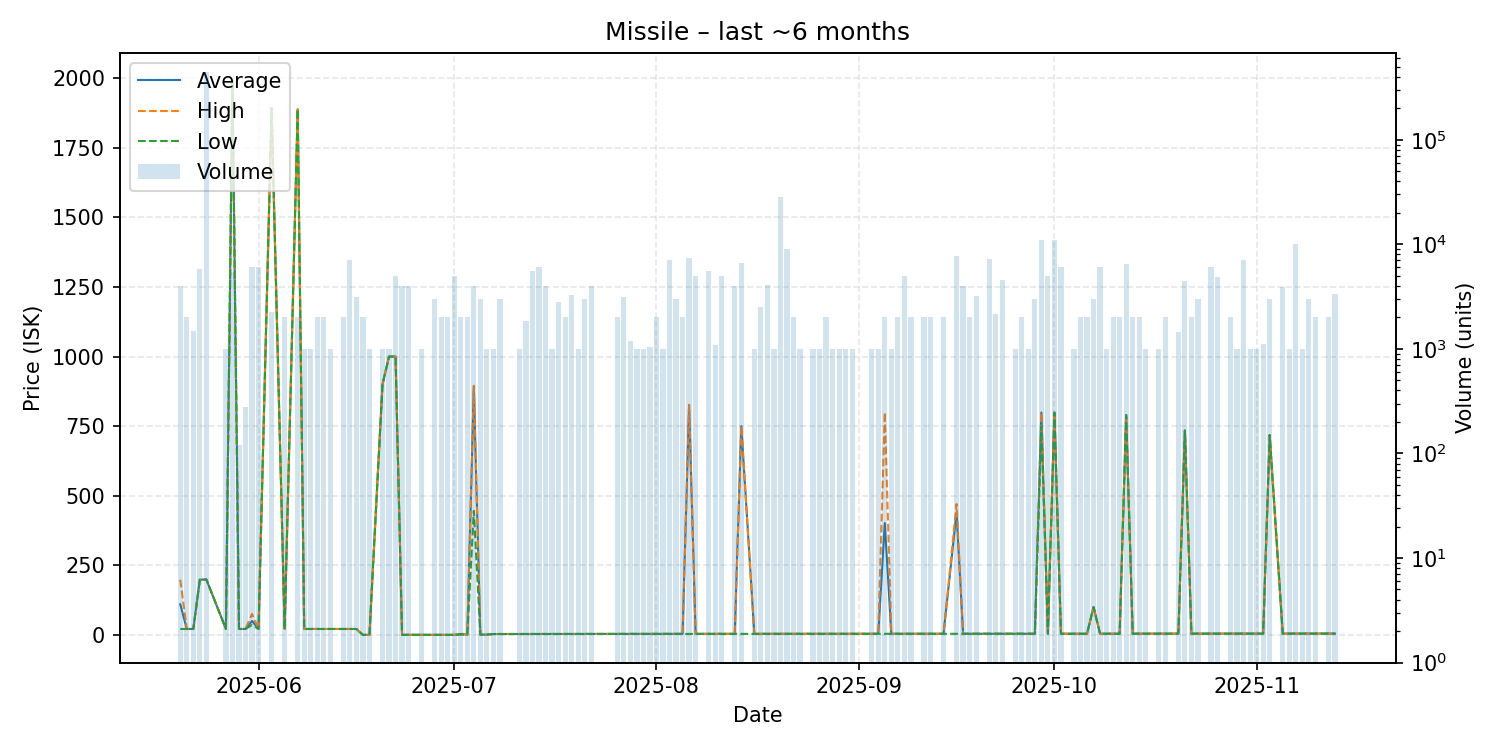

The file beside this chart, header and first rows:
date, average, highest, lowest, order_count, volume
2025-05-20, 109.8, 198.3, 21.19, 4, 4000
2025-05-21, 21.19, 21.19, 21.19, 2, 2000
2025-05-22, 21.19, 21.19, 21.19, 2, 1497
2025-05-23, 198.4, 198.4, 198.4, 5, 5811
2025-05-24, 198.9, 198.9, 198.9, 4, 447444
2025-05-27, 21.2, 21.2, 21.2, 1, 1000
2025-05-28, 1991, 1991, 1991, 4, 5463
2025-05-29, 21.21, 21.21, 21.21, 1, 120
2025-05-30, 21.21, 21.21, 21.21, 1, 276
2025-05-31, 50.0, 75.0, 35.61, 4, 6000
2025-06-01, 21.21, 21.21, 21.21, 6, 6000
2025-06-03, 1892, 1892, 1892, 2, 2240
2025-06-05, 21.21, 21.21, 21.21, 2, 2000
2025-06-07, 1888, 1888, 1888, 1, 2000
2025-06-08, 21.21, 21.21, 21.21, 1, 1000
2025-06-09, 21.21, 21.21, 21.21, 1, 1000
2025-06-10, 21.21, 21.21, 21.21, 2, 2000
2025-06-11, 21.21, 21.21, 21.21, 2, 2000
2025-06-12, 21.09, 21.09, 21.09, 1, 1000
2025-06-14, 21.2, 21.21, 21.19, 2, 2000
2025-06-15, 21.2, 21.2, 21.2, 4, 7000
2025-06-16, 21.19, 21.19, 21.19, 3, 3160
2025-06-17, 0.02, 0.02, 0.02, 3, 2000
2025-06-18, 0.02, 0.02, 0.02, 1, 1000
2025-06-20, 900.0, 900.0, 900.0, 1, 1000
2025-06-21, 1000, 1000, 1000, 1, 1000
2025-06-22, 1000, 1000, 1000, 6, 5000
2025-06-23, 0.2, 0.2, 0.2, 2, 4000
2025-06-24, 0.2, 0.2, 0.2, 2, 4000
2025-06-26, 0.2, 0.2, 0.2, 1, 1000
2025-06-28, 0.2, 0.2, 0.2, 2, 3000
2025-06-29, 0.2, 0.2, 0.2, 2, 2000
2025-06-30, 0.21, 0.21, 0.21, 2, 2000
2025-07-01, 0.03, 0.03, 0.03, 1, 5000
2025-07-02, 3.0, 5.0, 1.0, 2, 2000
2025-07-03, 1.0, 1.0, 1.0, 2, 2000
2025-07-04, 892.5, 894.9, 445.5, 5, 4000
2025-07-05, 1.0, 1.0, 1.0, 2, 3004
2025-07-06, 1.0, 1.0, 1.0, 1, 1000
2025-07-07, 3.09, 3.09, 3.09, 1, 1000
2025-07-08, 3.1, 3.1, 3.1, 1, 3000
2025-07-11, 3.25, 3.25, 3.25, 1, 1000
2025-07-12, 3.36, 3.36, 3.36, 2, 1838
2025-07-13, 3.41, 3.41, 3.41, 3, 5500
2025-07-14, 3.41, 3.41, 3.41, 3, 6001
2025-07-15, 3.46, 3.46, 3.46, 1, 4000
2025-07-16, 3.46, 3.46, 3.46, 1, 1000
2025-07-17, 3.46, 3.46, 3.46, 3, 2800
2025-07-18, 3.54, 3.54, 3.54, 2, 2000
2025-07-19, 3.54, 3.54, 3.54, 2, 3240
2025-07-20, 3.54, 3.54, 3.54, 1, 1000
2025-07-21, 3.54, 3.54, 3.54, 2, 3000
2025-07-22, 3.54, 3.54, 3.54, 1, 4000
2025-07-26, 3.44, 3.55, 3.32, 2, 2000
2025-07-27, 3.57, 3.57, 3.57, 4, 3100
2025-07-28, 3.58, 3.58, 3.58, 2, 1200
2025-07-29, 3.58, 3.58, 3.58, 1, 1000
2025-07-30, 3.58, 3.58, 3.58, 1, 1000
2025-07-31, 3.58, 3.58, 3.58, 2, 1050
2025-08-01, 3.58, 3.58, 3.58, 3, 2030
... 86 more rows
